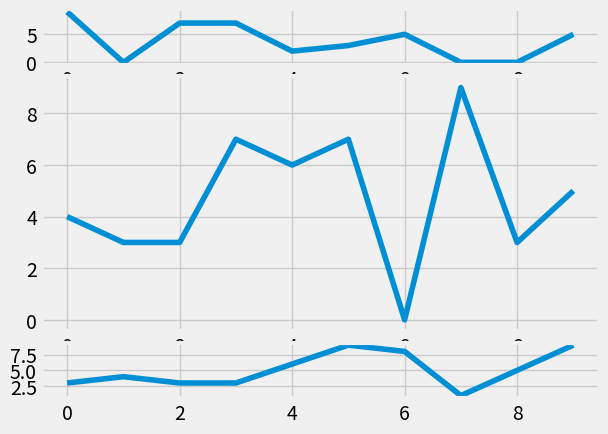

This figure's Python source:
# https://www.youtube.com/watch?v=afITiFR6vfw&index=19&list=PLQVvvaa0QuDfefDfXb9Yf0la1fPDKluPF
import random
import matplotlib.pyplot as plt
from matplotlib import style

style.use('fivethirtyeight')

fig = plt.figure()

def create_plots():
	xs = []
	ys = []

	for i in range(10):
		x = i
		y = random.randrange(10)

		xs.append(x)
		ys.append(y)

	return xs, ys

# add_subplot syntax
'''
# height, width, plot
#ax1 = fig.add_subplot(211)
#ax2 = fig.add_subplot(212)

ax1 = fig.add_subplot(221)
ax2 = fig.add_subplot(222)
ax3 = fig.add_subplot(212)
'''

# 6x1 (6 tall, 1 wide) | (0,0) - start point
#ax1 = plt.subplot2grid((6,1), (0,0), rowspan=2, colspan=1)
#ax2 = plt.subplot2grid((6,1), (2,0), rowspan=2, colspan=1)
#ax3 = plt.subplot2grid((6,1), (4,0), rowspan=2, colspan=1)

ax1 = plt.subplot2grid((6,1), (0,0), rowspan=1, colspan=1)
ax2 = plt.subplot2grid((6,1), (1,0), rowspan=4, colspan=1)
ax3 = plt.subplot2grid((6,1), (5,0), rowspan=1, colspan=1)


x, y = create_plots()
ax1.plot(x, y)

x, y = create_plots()
ax2.plot(x, y)

x, y = create_plots()
ax3.plot(x, y)

plt.show()